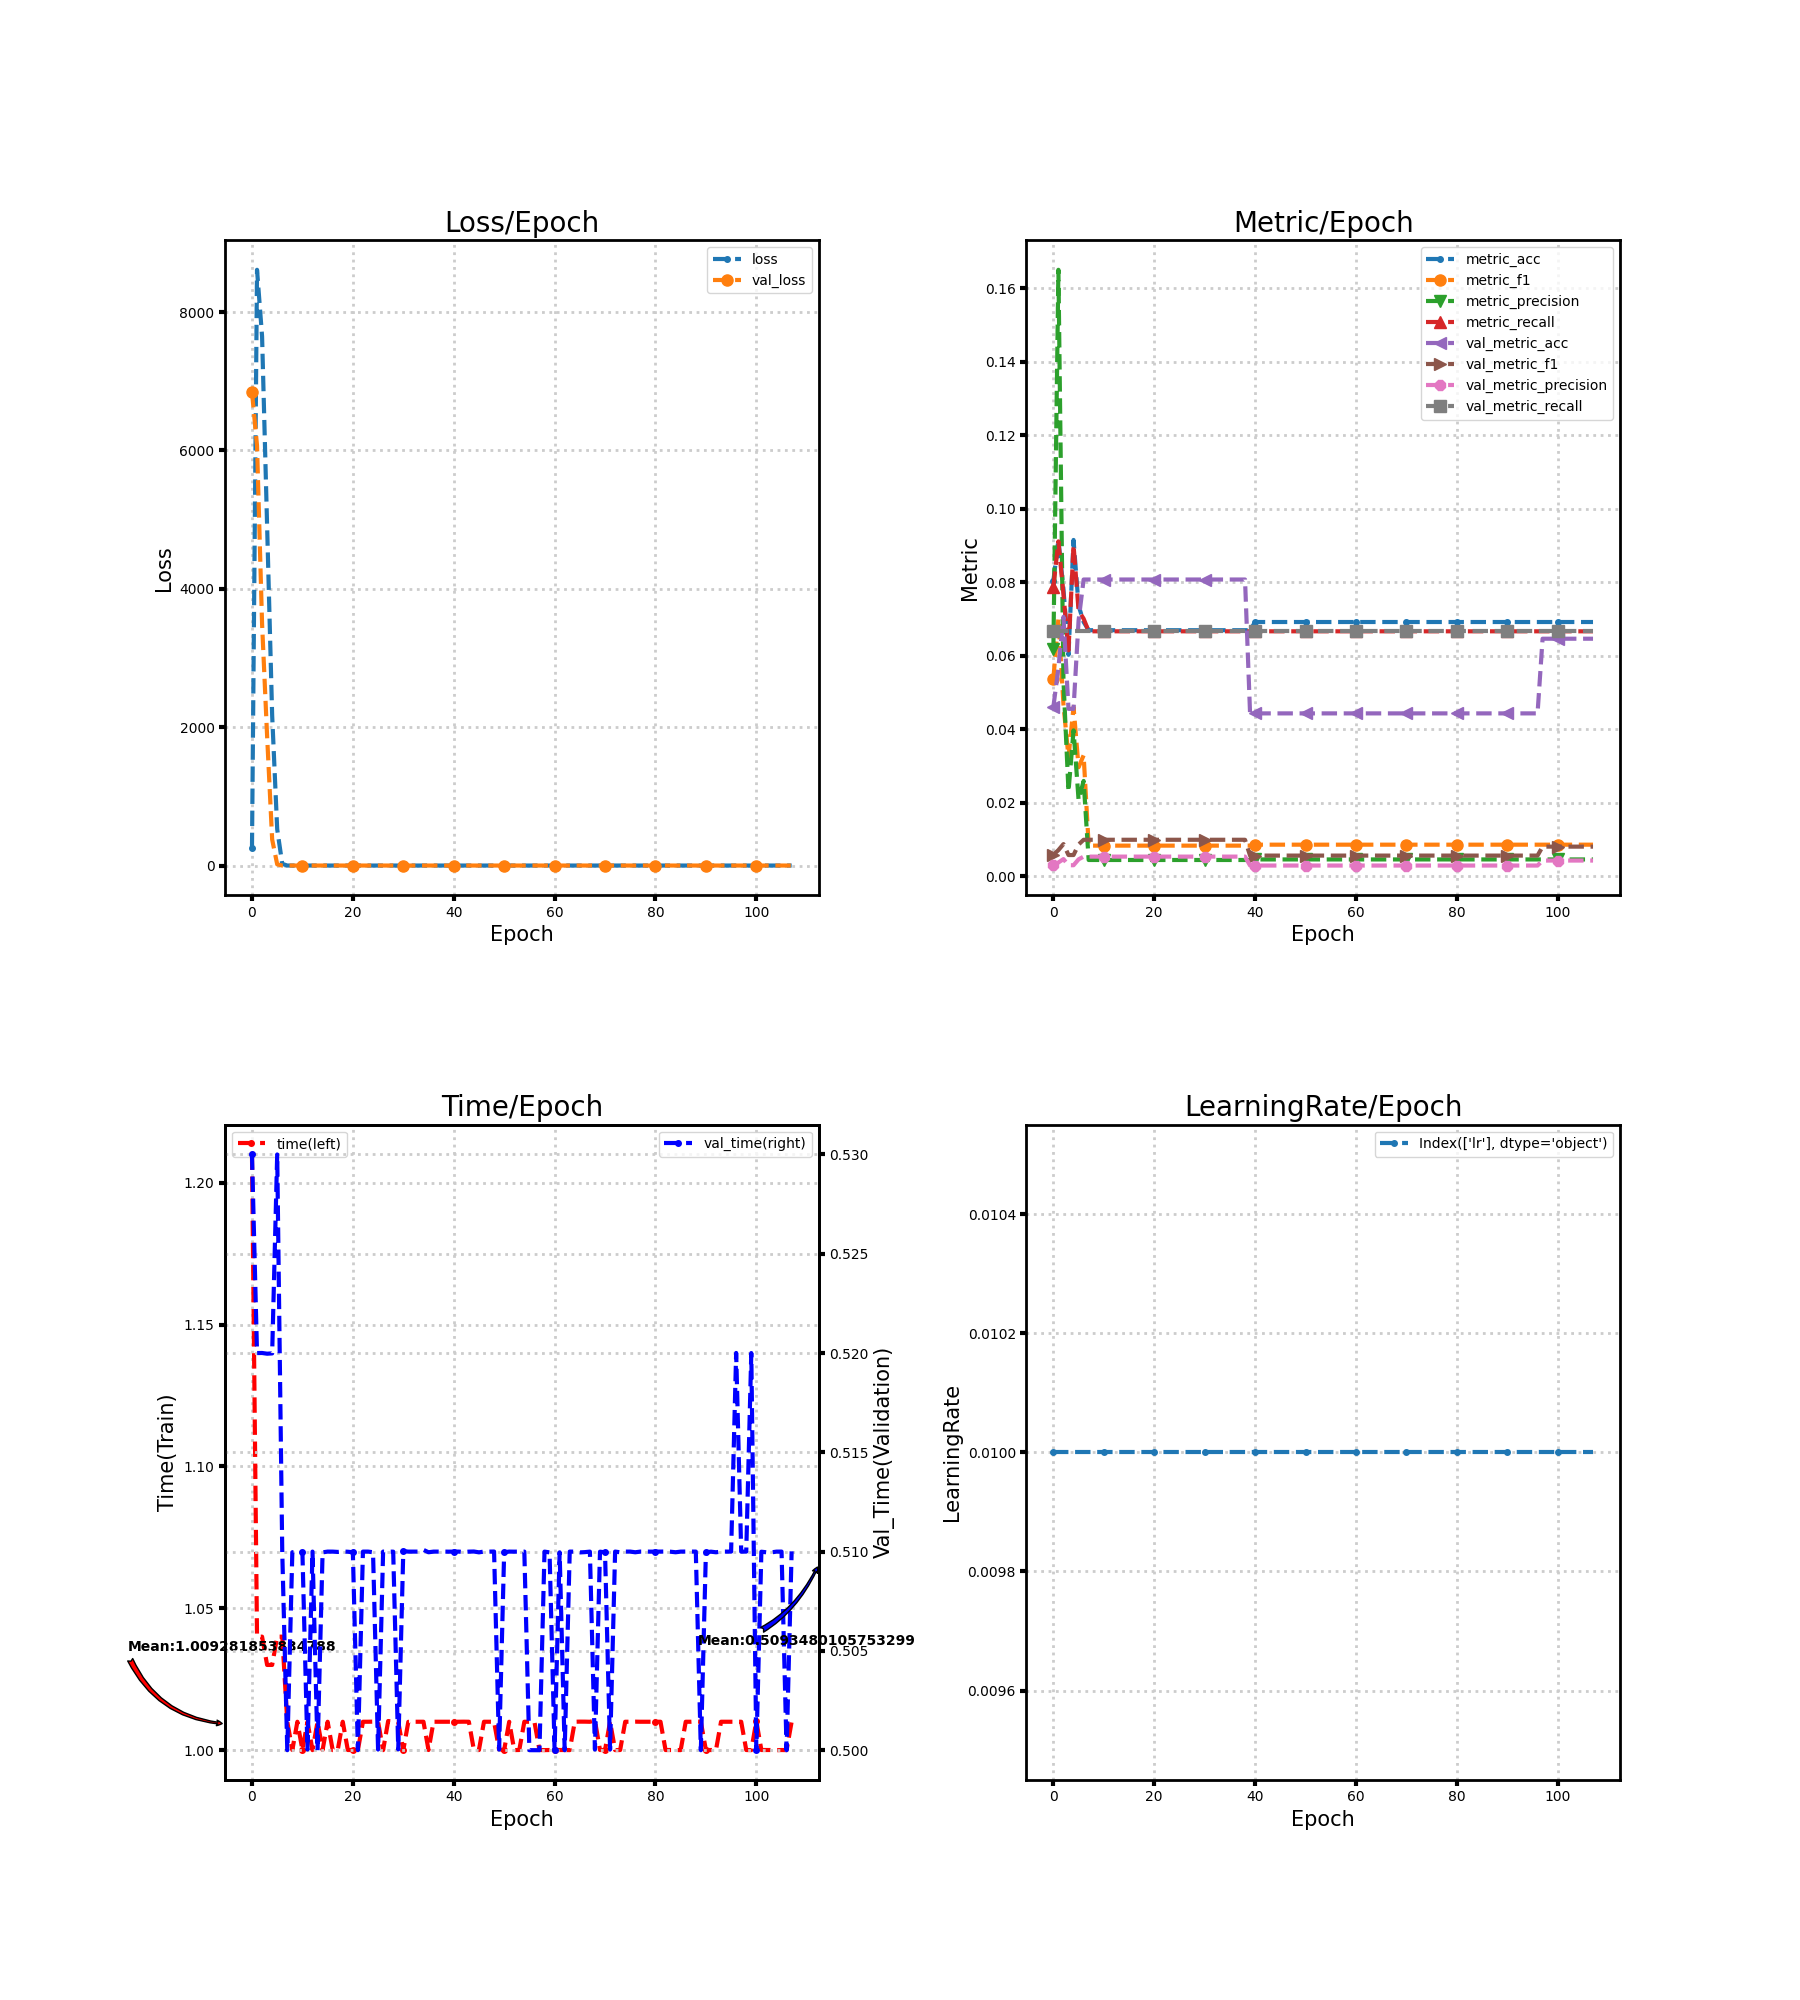

Data behind this chart, as committed beside it:
loss, metric_acc, metric_f1, metric_precision, metric_recall, time, lr, val_loss, val_metric_acc, val_metric_f1, val_metric_precision, val_metric_recall, val_time
254.3, 0.08036, 0.05372, 0.06182, 0.07878, 1.21, 0.01, 6844, 0.04607, 0.005873, 0.003072, 0.06667, 0.53
8611, 0.09152, 0.07017, 0.165, 0.09113, 1.04, 0.01, 6071, 0.05673, 0.007157, 0.003782, 0.06667, 0.52
7651, 0.07812, 0.0468, 0.05327, 0.07672, 1.04, 0.01, 3496, 0.0706, 0.008792, 0.004706, 0.06667, 0.52
4906, 0.06027, 0.03234, 0.0231, 0.06147, 1.03, 0.01, 1872, 0.04558, 0.005812, 0.003039, 0.06667, 0.52
2175, 0.09152, 0.04611, 0.03972, 0.09013, 1.03, 0.01, 379.8, 0.04558, 0.005812, 0.003039, 0.06667, 0.52
527.1, 0.07366, 0.02968, 0.02081, 0.07226, 1.04, 0.01, 19.47, 0.06961, 0.008677, 0.00464, 0.06667, 0.53
27.16, 0.0692, 0.03295, 0.02596, 0.07009, 1.04, 0.01, 2.71, 0.08075, 0.009963, 0.005384, 0.06667, 0.51
2.711, 0.06696, 0.008368, 0.004464, 0.06667, 1.01, 0.01, 2.71, 0.08075, 0.009963, 0.005384, 0.06667, 0.5
2.711, 0.06696, 0.008368, 0.004464, 0.06667, 1, 0.01, 2.71, 0.08075, 0.009963, 0.005384, 0.06667, 0.51
2.711, 0.06696, 0.008368, 0.004464, 0.06667, 1.01, 0.01, 2.71, 0.08075, 0.009963, 0.005384, 0.06667, 0.51
2.711, 0.06696, 0.008368, 0.004464, 0.06667, 1, 0.01, 2.71, 0.08075, 0.009963, 0.005384, 0.06667, 0.51
2.711, 0.06696, 0.008368, 0.004464, 0.06667, 1.01, 0.01, 2.71, 0.08075, 0.009963, 0.005384, 0.06667, 0.5
2.711, 0.06696, 0.008368, 0.004464, 0.06667, 1, 0.01, 2.71, 0.08075, 0.009963, 0.005384, 0.06667, 0.51
2.711, 0.06696, 0.008368, 0.004464, 0.06667, 1.01, 0.01, 2.71, 0.08075, 0.009963, 0.005384, 0.06667, 0.5
2.711, 0.06696, 0.008368, 0.004464, 0.06667, 1, 0.01, 2.71, 0.08075, 0.009963, 0.005384, 0.06667, 0.51
2.711, 0.06696, 0.008368, 0.004464, 0.06667, 1.01, 0.01, 2.71, 0.08075, 0.009963, 0.005384, 0.06667, 0.51
2.711, 0.06696, 0.008368, 0.004464, 0.06667, 1, 0.01, 2.71, 0.08075, 0.009963, 0.005384, 0.06667, 0.51
2.711, 0.06696, 0.008368, 0.004464, 0.06667, 1, 0.01, 2.71, 0.08075, 0.009963, 0.005384, 0.06667, 0.51
2.71, 0.06696, 0.008368, 0.004464, 0.06667, 1.01, 0.01, 2.71, 0.08075, 0.009963, 0.005384, 0.06667, 0.51
2.71, 0.06696, 0.008368, 0.004464, 0.06667, 1, 0.01, 2.711, 0.08075, 0.009963, 0.005384, 0.06667, 0.51
2.71, 0.06696, 0.008368, 0.004464, 0.06667, 1, 0.01, 2.711, 0.08075, 0.009963, 0.005384, 0.06667, 0.51
2.71, 0.06696, 0.008368, 0.004464, 0.06667, 1, 0.01, 2.711, 0.08075, 0.009963, 0.005384, 0.06667, 0.5
2.71, 0.06696, 0.008368, 0.004464, 0.06667, 1.01, 0.01, 2.711, 0.08075, 0.009963, 0.005384, 0.06667, 0.51
2.71, 0.06696, 0.008368, 0.004464, 0.06667, 1.01, 0.01, 2.711, 0.08075, 0.009963, 0.005384, 0.06667, 0.51
2.71, 0.06696, 0.008368, 0.004464, 0.06667, 1.01, 0.01, 2.711, 0.08075, 0.009963, 0.005384, 0.06667, 0.51
2.709, 0.06696, 0.008368, 0.004464, 0.06667, 1.01, 0.01, 2.711, 0.08075, 0.009963, 0.005384, 0.06667, 0.5
2.709, 0.06696, 0.008368, 0.004464, 0.06667, 1, 0.01, 2.711, 0.08075, 0.009963, 0.005384, 0.06667, 0.51
2.709, 0.06696, 0.008368, 0.004464, 0.06667, 1.01, 0.01, 2.712, 0.08075, 0.009963, 0.005384, 0.06667, 0.51
2.709, 0.06696, 0.008368, 0.004464, 0.06667, 1.01, 0.01, 2.712, 0.08075, 0.009963, 0.005384, 0.06667, 0.51
2.709, 0.06696, 0.008368, 0.004464, 0.06667, 1.01, 0.01, 2.712, 0.08075, 0.009963, 0.005384, 0.06667, 0.5
2.709, 0.06696, 0.008368, 0.004464, 0.06667, 1, 0.01, 2.712, 0.08075, 0.009963, 0.005384, 0.06667, 0.51
2.709, 0.06696, 0.008368, 0.004464, 0.06667, 1.01, 0.01, 2.712, 0.08075, 0.009963, 0.005384, 0.06667, 0.51
2.708, 0.06696, 0.008368, 0.004464, 0.06667, 1.01, 0.01, 2.712, 0.08075, 0.009963, 0.005384, 0.06667, 0.51
2.708, 0.06696, 0.008368, 0.004464, 0.06667, 1.01, 0.01, 2.713, 0.08075, 0.009963, 0.005384, 0.06667, 0.51
2.708, 0.06696, 0.008368, 0.004464, 0.06667, 1.01, 0.01, 2.713, 0.08075, 0.009963, 0.005384, 0.06667, 0.5101
2.708, 0.06696, 0.008368, 0.004464, 0.06667, 1, 0.01, 2.713, 0.08075, 0.009963, 0.005384, 0.06667, 0.51
2.708, 0.06696, 0.008368, 0.004464, 0.06667, 1.01, 0.01, 2.713, 0.08075, 0.009963, 0.005384, 0.06667, 0.51
2.708, 0.06696, 0.008368, 0.004464, 0.06667, 1.01, 0.01, 2.713, 0.08075, 0.009963, 0.005384, 0.06667, 0.51
2.708, 0.06696, 0.008368, 0.004464, 0.06667, 1.01, 0.01, 2.713, 0.08075, 0.009963, 0.005384, 0.06667, 0.51
2.708, 0.06696, 0.008368, 0.004464, 0.06667, 1.01, 0.01, 2.713, 0.04434, 0.005661, 0.002956, 0.06667, 0.51
2.707, 0.0692, 0.008629, 0.004613, 0.06667, 1.01, 0.01, 2.714, 0.04434, 0.005661, 0.002956, 0.06667, 0.51
2.707, 0.0692, 0.008629, 0.004613, 0.06667, 1.01, 0.01, 2.714, 0.04434, 0.005661, 0.002956, 0.06667, 0.51
2.707, 0.0692, 0.008629, 0.004613, 0.06667, 1.01, 0.01, 2.714, 0.04434, 0.005661, 0.002956, 0.06667, 0.51
2.707, 0.0692, 0.008629, 0.004613, 0.06667, 1.01, 0.01, 2.714, 0.04434, 0.005661, 0.002956, 0.06667, 0.51
2.707, 0.0692, 0.008629, 0.004613, 0.06667, 1, 0.01, 2.714, 0.04434, 0.005661, 0.002956, 0.06667, 0.51
2.707, 0.0692, 0.008629, 0.004613, 0.06667, 1, 0.01, 2.714, 0.04434, 0.005661, 0.002956, 0.06667, 0.51
2.707, 0.0692, 0.008629, 0.004613, 0.06667, 1.01, 0.01, 2.715, 0.04434, 0.005661, 0.002956, 0.06667, 0.51
2.707, 0.0692, 0.008629, 0.004613, 0.06667, 1.01, 0.01, 2.715, 0.04434, 0.005661, 0.002956, 0.06667, 0.51
2.707, 0.0692, 0.008629, 0.004613, 0.06667, 1.01, 0.01, 2.715, 0.04434, 0.005661, 0.002956, 0.06667, 0.51
2.707, 0.0692, 0.008629, 0.004613, 0.06667, 1, 0.01, 2.715, 0.04434, 0.005661, 0.002956, 0.06667, 0.5
2.707, 0.0692, 0.008629, 0.004613, 0.06667, 1, 0.01, 2.715, 0.04434, 0.005661, 0.002956, 0.06667, 0.51
2.706, 0.0692, 0.008629, 0.004613, 0.06667, 1.01, 0.01, 2.715, 0.04434, 0.005661, 0.002956, 0.06667, 0.51
2.706, 0.0692, 0.008629, 0.004613, 0.06667, 1, 0.01, 2.716, 0.04434, 0.005661, 0.002956, 0.06667, 0.51
2.706, 0.0692, 0.008629, 0.004613, 0.06667, 1, 0.01, 2.716, 0.04434, 0.005661, 0.002956, 0.06667, 0.51
2.706, 0.0692, 0.008629, 0.004613, 0.06667, 1.01, 0.01, 2.716, 0.04434, 0.005661, 0.002956, 0.06667, 0.51
2.706, 0.0692, 0.008629, 0.004613, 0.06667, 1.01, 0.01, 2.716, 0.04434, 0.005661, 0.002956, 0.06667, 0.5
2.706, 0.0692, 0.008629, 0.004613, 0.06667, 1.01, 0.01, 2.716, 0.04434, 0.005661, 0.002956, 0.06667, 0.5
2.706, 0.0692, 0.008629, 0.004613, 0.06667, 1, 0.01, 2.716, 0.04434, 0.005661, 0.002956, 0.06667, 0.5
2.706, 0.0692, 0.008629, 0.004613, 0.06667, 1, 0.01, 2.716, 0.04434, 0.005661, 0.002956, 0.06667, 0.51
2.706, 0.0692, 0.008629, 0.004613, 0.06667, 1, 0.01, 2.717, 0.04434, 0.005661, 0.002956, 0.06667, 0.51
... 48 more rows
